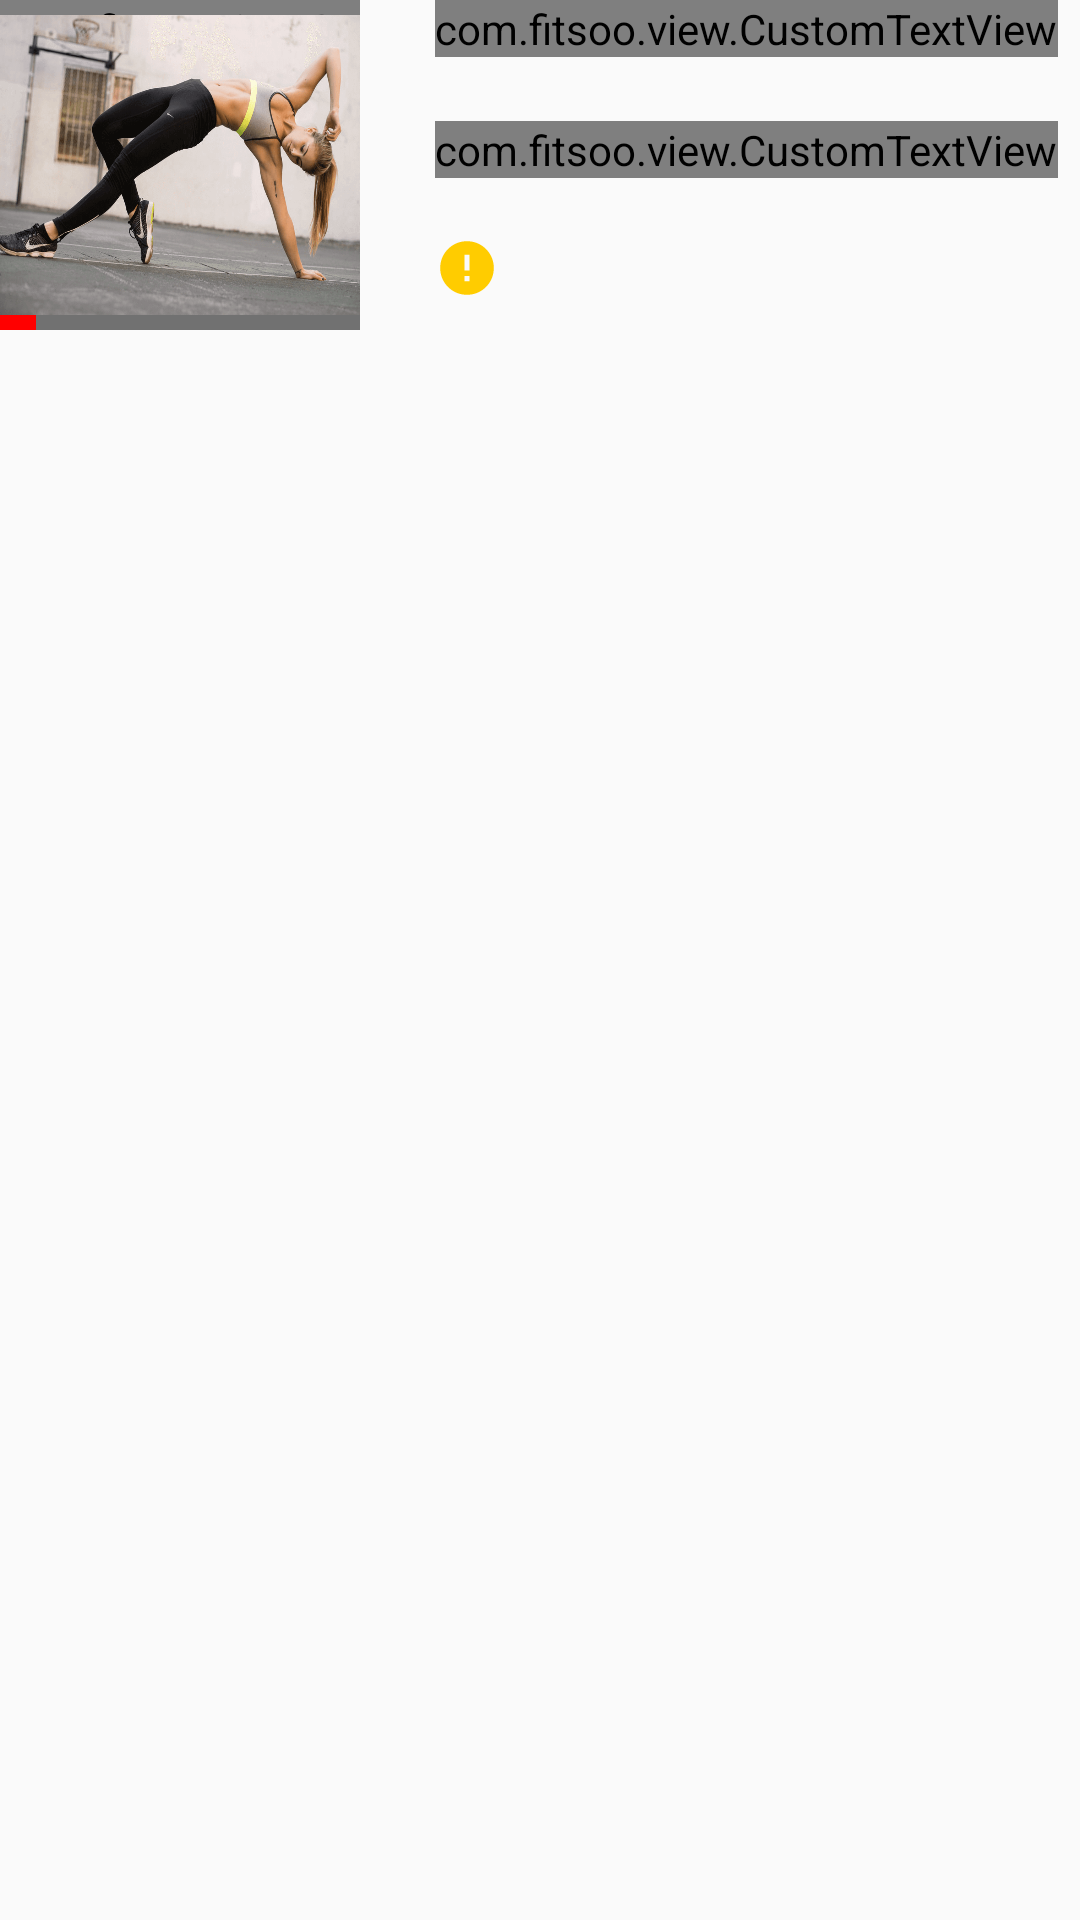

Layout XML and referenced resources for this Android screen:
<!-- AndroidManifest.xml: application theme AppTheme -->
<!-- res/layout/adapter_workout_log.xml -->
<?xml version="1.0" encoding="utf-8"?>
<RelativeLayout xmlns:android="http://schemas.android.com/apk/res/android"
    android:layout_width="wrap_content"
    android:layout_height="wrap_content"
    android:id="@+id/rel_parent_log"
    android:layout_marginLeft="@dimen/_5dp"
    android:layout_marginTop="@dimen/_10dp">

    <com.fitsoo.view.CustomTextView
        android:id="@+id/txt_head_indicator"
        android:layout_width="wrap_content"
        android:layout_height="@dimen/_3dp"
        android:tag="100"
        android:layout_alignLeft="@+id/rel_thumbparent"
        android:layout_alignRight="@+id/rel_thumbparent"
        android:layout_below="@+id/txt_day"
        android:background="@color/colorAccent" />

    <ProgressBar
        android:id="@+id/progress_workout_adapter"
        style="@style/CustomProgressBarWorkout"
        android:layout_width="match_parent"
        android:layout_height="@dimen/_3dp"
        android:layout_alignLeft="@+id/rel_thumbparent"
        android:layout_alignRight="@+id/rel_thumbparent"
        android:layout_below="@+id/rel_thumbparent"
        android:max="100"
        android:progress="10" />

    <RelativeLayout
        android:id="@+id/rel_thumbparent"
        android:layout_width="wrap_content"
        android:layout_height="wrap_content"
        android:layout_below="@+id/txt_head_indicator">

        <ImageView
            android:id="@+id/img_thumb"
            android:layout_width="@dimen/wo_thumb_size_profile_page"
            android:layout_height="@dimen/wo_thumb_size"
            android:scaleType="fitXY"
            android:src="@mipmap/challenge2" />

    </RelativeLayout>

    <RelativeLayout
        android:layout_width="match_parent"
        android:layout_height="@dimen/wo_thumb_size"
        android:layout_marginLeft="@dimen/_20dp"
        android:layout_toRightOf="@+id/rel_thumbparent">

        <com.fitsoo.view.CustomTextView
            android:id="@+id/txtExcerciseName"
            android:layout_width="wrap_content"
            android:layout_height="wrap_content"
            android:tag="100"
            android:textColor="@color/textcolor_dark"
            android:textSize="@dimen/_large_text_size" />

        <com.fitsoo.view.CustomTextView
            android:id="@+id/txtExcerciseDay"
            android:layout_width="wrap_content"
            android:layout_height="wrap_content"
            android:layout_centerVertical="true"
            android:tag="100"
            android:textColor="@color/textcolor_dark"
            android:textSize="@dimen/_large_text_size" />

        <ImageView
            android:id="@+id/imgStatus"
            android:layout_width="wrap_content"
            android:layout_height="wrap_content"
            android:layout_alignParentBottom="true"
            android:src="@mipmap/warning" />
    </RelativeLayout>


</RelativeLayout>
<!-- resources referenced by this layout -->
<resources>
  <color name="colorAccent">#FF4081</color>
  <color name="textcolor_dark">#7d7d7d</color>
  <dimen name="_10dp">10dp</dimen>
  <dimen name="_20dp">20dp</dimen>
  <dimen name="_3dp">3dp</dimen>
  <dimen name="_5dp">5dp</dimen>
  <dimen name="_large_text_size">18sp</dimen>
  <dimen name="wo_thumb_size">90dp</dimen>
  <dimen name="wo_thumb_size_profile_page">120dp</dimen>
  <!-- mipmap challenge2: png bitmap (mipmap-xhdpi, 551649 bytes) -->
  <!-- mipmap warning: png bitmap (mipmap-hdpi, 269 bytes) -->
  <style name="CustomProgressBarWorkout" parent="android:Widget.ProgressBar.Horizontal">
          <item name="android:progressDrawable">@drawable/seekbar_workout_progressbar</item>
          <item name="android:minHeight">5dp</item>
          <item name="android:maxHeight">5dp</item>
      </style>
  <style name="AppTheme" parent="Theme.AppCompat.Light.DarkActionBar">
          <item name="colorPrimary">@color/colorPrimary</item>
          <item name="colorPrimaryDark">@color/colorPrimaryDark</item>
          <item name="colorAccent">@color/colorAccent</item>
          <item name="windowActionBar">false</item>
          <item name="windowNoTitle">true</item>
      </style>
  <!-- drawable seekbar_workout_progressbar (drawable) -->
  <?xml version="1.0" encoding="utf-8"?>
  <layer-list xmlns:android="http://schemas.android.com/apk/res/android">
  
      <item>
          <shape android:shape="rectangle">
  
              <gradient
                  android:angle="180"
                  android:endColor="@color/line"
                  android:startColor="@color/line" />
          </shape>
      </item>
      <item>
          <clip>
              <shape android:shape="rectangle">
  
                  <gradient
                      android:angle="180"
                      android:endColor="@color/red"
                      android:startColor="@color/red" />
              </shape>
          </clip>
      </item>
      <item>
          <clip>
              <shape android:shape="rectangle">
  
                  <gradient
                      android:angle="180"
                      android:endColor="@color/red"
                      android:startColor="@color/red" />
              </shape>
          </clip>
      </item>
  
  </layer-list>
  <color name="colorPrimary">#3F51B5</color>
  <color name="colorPrimaryDark">#303F9F</color>
  <color name="line">#717171</color>
  <color name="red">#ff0000</color>
</resources>
